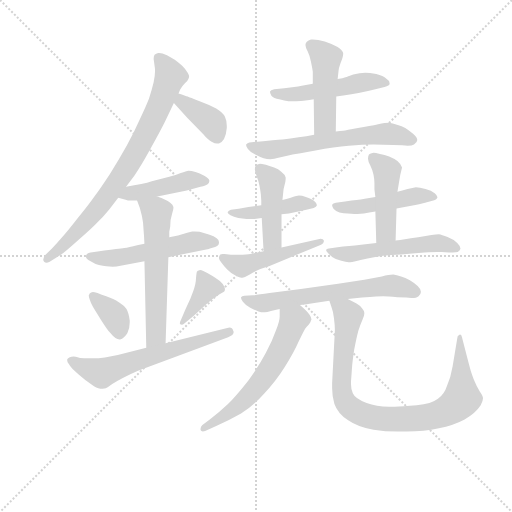
t = 0.00 s
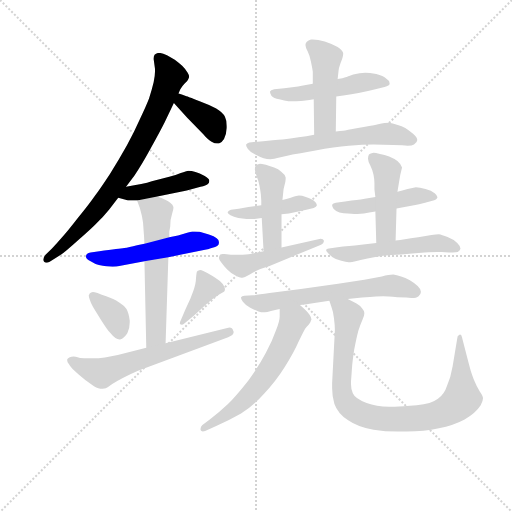
t = 2.73 s
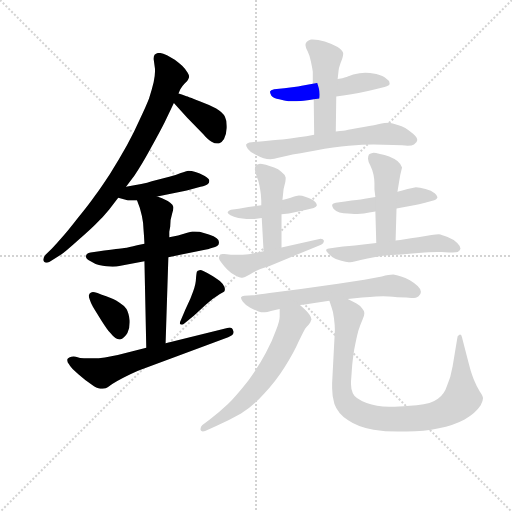
t = 5.47 s
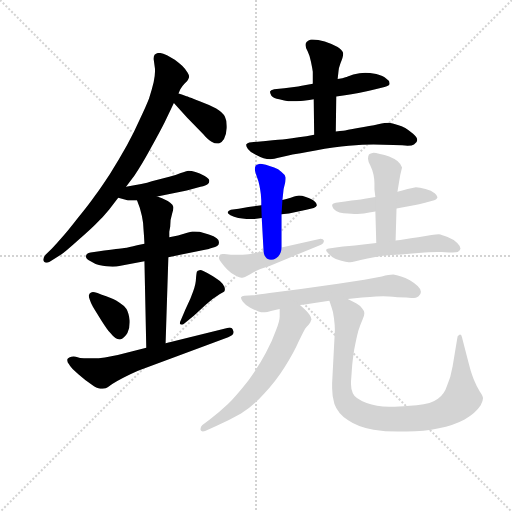
t = 8.20 s
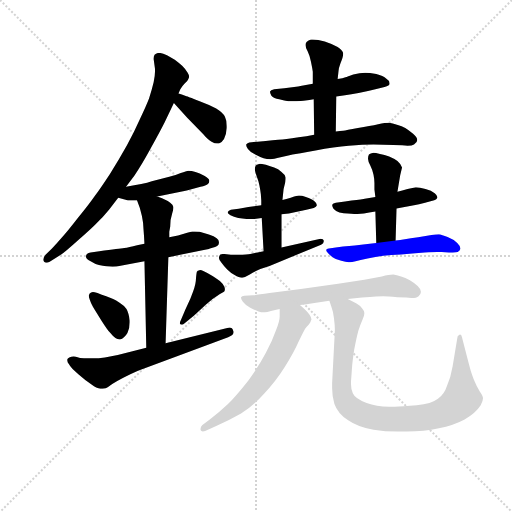
t = 10.94 s
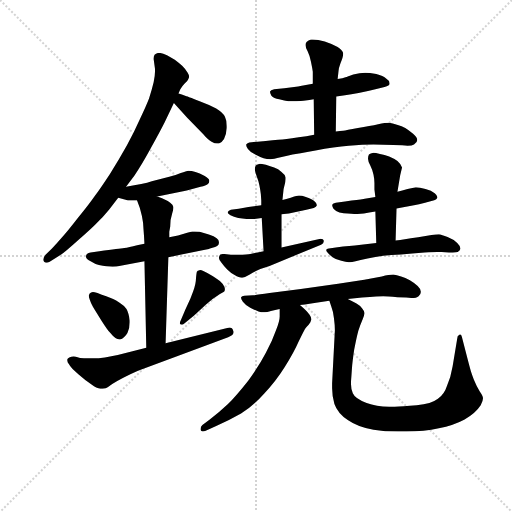
t = 13.67 s

The animated SVG that drew these frames (rendered in a browser with its animation timeline set to each time). Animation: 20 CSS @keyframes rules; one cycle of 13.67 s.

<svg version="1.1" viewBox="0 0 1024 1024" xmlns="http://www.w3.org/2000/svg">
  <g stroke="lightgray" stroke-dasharray="1,1" stroke-width="1" transform="scale(4, 4)">
    <line x1="0" y1="0" x2="256" y2="256"></line>
    <line x1="256" y1="0" x2="0" y2="256"></line>
    <line x1="128" y1="0" x2="128" y2="256"></line>
    <line x1="0" y1="128" x2="256" y2="128"></line>
  </g>
<g transform="scale(0.92, -0.92) translate(60, -900)">
   <style type="text/css">
    @keyframes keyframes0 {
      from {
       stroke: blue;
       stroke-dashoffset: 790;
       stroke-width: 128;
       }
       72% {
       animation-timing-function: step-end;
       stroke: blue;
       stroke-dashoffset: 0;
       stroke-width: 128;
       }
       to {
       stroke: black;
       stroke-width: 1024;
       }
       }
       #make-me-a-hanzi-animation-0 {
         animation: keyframes0 0.892904s both;
         animation-delay: 0.000000s;
         animation-timing-function: linear;
       }
    @keyframes keyframes1 {
      from {
       stroke: blue;
       stroke-dashoffset: 379;
       stroke-width: 128;
       }
       55% {
       animation-timing-function: step-end;
       stroke: blue;
       stroke-dashoffset: 0;
       stroke-width: 128;
       }
       to {
       stroke: black;
       stroke-width: 1024;
       }
       }
       #make-me-a-hanzi-animation-1 {
         animation: keyframes1 0.558431s both;
         animation-delay: 0.892904s;
         animation-timing-function: linear;
       }
    @keyframes keyframes2 {
      from {
       stroke: blue;
       stroke-dashoffset: 443;
       stroke-width: 128;
       }
       59% {
       animation-timing-function: step-end;
       stroke: blue;
       stroke-dashoffset: 0;
       stroke-width: 128;
       }
       to {
       stroke: black;
       stroke-width: 1024;
       }
       }
       #make-me-a-hanzi-animation-2 {
         animation: keyframes2 0.610514s both;
         animation-delay: 1.451335s;
         animation-timing-function: linear;
       }
    @keyframes keyframes3 {
      from {
       stroke: blue;
       stroke-dashoffset: 530;
       stroke-width: 128;
       }
       63% {
       animation-timing-function: step-end;
       stroke: blue;
       stroke-dashoffset: 0;
       stroke-width: 128;
       }
       to {
       stroke: black;
       stroke-width: 1024;
       }
       }
       #make-me-a-hanzi-animation-3 {
         animation: keyframes3 0.681315s both;
         animation-delay: 2.061849s;
         animation-timing-function: linear;
       }
    @keyframes keyframes4 {
      from {
       stroke: blue;
       stroke-dashoffset: 588;
       stroke-width: 128;
       }
       66% {
       animation-timing-function: step-end;
       stroke: blue;
       stroke-dashoffset: 0;
       stroke-width: 128;
       }
       to {
       stroke: black;
       stroke-width: 1024;
       }
       }
       #make-me-a-hanzi-animation-4 {
         animation: keyframes4 0.728516s both;
         animation-delay: 2.743164s;
         animation-timing-function: linear;
       }
    @keyframes keyframes5 {
      from {
       stroke: blue;
       stroke-dashoffset: 362;
       stroke-width: 128;
       }
       54% {
       animation-timing-function: step-end;
       stroke: blue;
       stroke-dashoffset: 0;
       stroke-width: 128;
       }
       to {
       stroke: black;
       stroke-width: 1024;
       }
       }
       #make-me-a-hanzi-animation-5 {
         animation: keyframes5 0.544596s both;
         animation-delay: 3.471680s;
         animation-timing-function: linear;
       }
    @keyframes keyframes6 {
      from {
       stroke: blue;
       stroke-dashoffset: 384;
       stroke-width: 128;
       }
       56% {
       animation-timing-function: step-end;
       stroke: blue;
       stroke-dashoffset: 0;
       stroke-width: 128;
       }
       to {
       stroke: black;
       stroke-width: 1024;
       }
       }
       #make-me-a-hanzi-animation-6 {
         animation: keyframes6 0.562500s both;
         animation-delay: 4.016276s;
         animation-timing-function: linear;
       }
    @keyframes keyframes7 {
      from {
       stroke: blue;
       stroke-dashoffset: 621;
       stroke-width: 128;
       }
       67% {
       animation-timing-function: step-end;
       stroke: blue;
       stroke-dashoffset: 0;
       stroke-width: 128;
       }
       to {
       stroke: black;
       stroke-width: 1024;
       }
       }
       #make-me-a-hanzi-animation-7 {
         animation: keyframes7 0.755371s both;
         animation-delay: 4.578776s;
         animation-timing-function: linear;
       }
    @keyframes keyframes8 {
      from {
       stroke: blue;
       stroke-dashoffset: 505;
       stroke-width: 128;
       }
       62% {
       animation-timing-function: step-end;
       stroke: blue;
       stroke-dashoffset: 0;
       stroke-width: 128;
       }
       to {
       stroke: black;
       stroke-width: 1024;
       }
       }
       #make-me-a-hanzi-animation-8 {
         animation: keyframes8 0.660970s both;
         animation-delay: 5.334147s;
         animation-timing-function: linear;
       }
    @keyframes keyframes9 {
      from {
       stroke: blue;
       stroke-dashoffset: 461;
       stroke-width: 128;
       }
       60% {
       animation-timing-function: step-end;
       stroke: blue;
       stroke-dashoffset: 0;
       stroke-width: 128;
       }
       to {
       stroke: black;
       stroke-width: 1024;
       }
       }
       #make-me-a-hanzi-animation-9 {
         animation: keyframes9 0.625163s both;
         animation-delay: 5.995117s;
         animation-timing-function: linear;
       }
    @keyframes keyframes10 {
      from {
       stroke: blue;
       stroke-dashoffset: 618;
       stroke-width: 128;
       }
       67% {
       animation-timing-function: step-end;
       stroke: blue;
       stroke-dashoffset: 0;
       stroke-width: 128;
       }
       to {
       stroke: black;
       stroke-width: 1024;
       }
       }
       #make-me-a-hanzi-animation-10 {
         animation: keyframes10 0.752930s both;
         animation-delay: 6.620280s;
         animation-timing-function: linear;
       }
    @keyframes keyframes11 {
      from {
       stroke: blue;
       stroke-dashoffset: 439;
       stroke-width: 128;
       }
       59% {
       animation-timing-function: step-end;
       stroke: blue;
       stroke-dashoffset: 0;
       stroke-width: 128;
       }
       to {
       stroke: black;
       stroke-width: 1024;
       }
       }
       #make-me-a-hanzi-animation-11 {
         animation: keyframes11 0.607259s both;
         animation-delay: 7.373210s;
         animation-timing-function: linear;
       }
    @keyframes keyframes12 {
      from {
       stroke: blue;
       stroke-dashoffset: 444;
       stroke-width: 128;
       }
       59% {
       animation-timing-function: step-end;
       stroke: blue;
       stroke-dashoffset: 0;
       stroke-width: 128;
       }
       to {
       stroke: black;
       stroke-width: 1024;
       }
       }
       #make-me-a-hanzi-animation-12 {
         animation: keyframes12 0.611328s both;
         animation-delay: 7.980469s;
         animation-timing-function: linear;
       }
    @keyframes keyframes13 {
      from {
       stroke: blue;
       stroke-dashoffset: 484;
       stroke-width: 128;
       }
       61% {
       animation-timing-function: step-end;
       stroke: blue;
       stroke-dashoffset: 0;
       stroke-width: 128;
       }
       to {
       stroke: black;
       stroke-width: 1024;
       }
       }
       #make-me-a-hanzi-animation-13 {
         animation: keyframes13 0.643880s both;
         animation-delay: 8.591797s;
         animation-timing-function: linear;
       }
    @keyframes keyframes14 {
      from {
       stroke: blue;
       stroke-dashoffset: 476;
       stroke-width: 128;
       }
       61% {
       animation-timing-function: step-end;
       stroke: blue;
       stroke-dashoffset: 0;
       stroke-width: 128;
       }
       to {
       stroke: black;
       stroke-width: 1024;
       }
       }
       #make-me-a-hanzi-animation-14 {
         animation: keyframes14 0.637370s both;
         animation-delay: 9.235677s;
         animation-timing-function: linear;
       }
    @keyframes keyframes15 {
      from {
       stroke: blue;
       stroke-dashoffset: 453;
       stroke-width: 128;
       }
       60% {
       animation-timing-function: step-end;
       stroke: blue;
       stroke-dashoffset: 0;
       stroke-width: 128;
       }
       to {
       stroke: black;
       stroke-width: 1024;
       }
       }
       #make-me-a-hanzi-animation-15 {
         animation: keyframes15 0.618652s both;
         animation-delay: 9.873047s;
         animation-timing-function: linear;
       }
    @keyframes keyframes16 {
      from {
       stroke: blue;
       stroke-dashoffset: 540;
       stroke-width: 128;
       }
       64% {
       animation-timing-function: step-end;
       stroke: blue;
       stroke-dashoffset: 0;
       stroke-width: 128;
       }
       to {
       stroke: black;
       stroke-width: 1024;
       }
       }
       #make-me-a-hanzi-animation-16 {
         animation: keyframes16 0.689453s both;
         animation-delay: 10.491699s;
         animation-timing-function: linear;
       }
    @keyframes keyframes17 {
      from {
       stroke: blue;
       stroke-dashoffset: 637;
       stroke-width: 128;
       }
       67% {
       animation-timing-function: step-end;
       stroke: blue;
       stroke-dashoffset: 0;
       stroke-width: 128;
       }
       to {
       stroke: black;
       stroke-width: 1024;
       }
       }
       #make-me-a-hanzi-animation-17 {
         animation: keyframes17 0.768392s both;
         animation-delay: 11.181152s;
         animation-timing-function: linear;
       }
    @keyframes keyframes18 {
      from {
       stroke: blue;
       stroke-dashoffset: 601;
       stroke-width: 128;
       }
       66% {
       animation-timing-function: step-end;
       stroke: blue;
       stroke-dashoffset: 0;
       stroke-width: 128;
       }
       to {
       stroke: black;
       stroke-width: 1024;
       }
       }
       #make-me-a-hanzi-animation-18 {
         animation: keyframes18 0.739095s both;
         animation-delay: 11.949544s;
         animation-timing-function: linear;
       }
    @keyframes keyframes19 {
      from {
       stroke: blue;
       stroke-dashoffset: 900;
       stroke-width: 128;
       }
       75% {
       animation-timing-function: step-end;
       stroke: blue;
       stroke-dashoffset: 0;
       stroke-width: 128;
       }
       to {
       stroke: black;
       stroke-width: 1024;
       }
       }
       #make-me-a-hanzi-animation-19 {
         animation: keyframes19 0.982422s both;
         animation-delay: 12.688639s;
         animation-timing-function: linear;
       }
</style>
<path d="M 214.0 494.0 L 232.0 518.0 Q 248.0 541.0 268.0 578.0 Q 288.0 614.0 298.0 634.0 L 318.0 676.0 L 328.0 697.0 L 332.0 706.0 Q 336.0 713.0 341.0 718.0 L 347.0 724.0 Q 350.0 728.0 351.0 732.0 L 351.0 734.0 Q 351.0 737.0 348.0 742.0 Q 344.0 749.0 336.0 757.0 Q 328.0 764.0 320.0 770.0 L 303.0 780.0 Q 292.0 785.0 286.0 785.0 L 284.0 785.0 Q 279.0 784.0 276.0 781.0 Q 274.0 778.0 274.0 772.0 L 277.0 750.0 L 277.0 745.0 Q 277.0 735.0 274.0 721.0 Q 270.0 704.0 264.0 686.0 Q 257.0 668.0 244.0 641.0 Q 232.0 614.0 216.0 584.0 Q 200.0 555.0 179.0 522.0 Q 158.0 490.0 146.0 474.0 Q 135.0 458.0 110.0 427.0 Q 86.0 396.0 74.0 383.0 Q 63.0 370.0 53.0 360.0 L 39.0 346.0 Q 34.0 340.0 34.0 336.0 Q 34.0 333.0 36.0 331.0 Q 38.0 329.0 41.0 329.0 Q 44.0 329.0 48.0 331.0 L 73.0 347.0 Q 81.0 352.0 111.0 379.0 Q 142.0 406.0 152.0 417.0 Q 164.0 428.0 177.0 444.0 L 197.0 470.0 L 214.0 494.0 Z" fill="lightgray"></path> 
<path d="M 318.0 676.0 L 347.0 644.0 L 382.0 608.0 Q 392.0 596.0 400.0 592.0 Q 407.0 588.0 412.0 588.0 L 416.0 588.0 Q 422.0 590.0 427.0 598.0 Q 432.0 608.0 433.0 622.0 L 433.0 626.0 Q 433.0 638.0 429.0 646.0 Q 424.0 656.0 410.0 664.0 Q 396.0 672.0 374.0 680.0 Q 352.0 688.0 348.0 690.0 Q 344.0 692.0 328.0 697.0 C 299.0 706.0 298.0 698.0 318.0 676.0 Z" fill="lightgray"></path> 
<path d="M 197.0 470.0 L 213.0 466.0 Q 218.0 464.0 224.0 464.0 L 238.0 464.0 L 282.0 473.0 L 346.0 486.0 L 376.0 494.0 Q 388.0 496.0 392.0 500.0 Q 395.0 503.0 395.0 506.0 L 395.0 508.0 Q 394.0 512.0 384.0 518.0 Q 374.0 523.0 365.0 526.0 Q 356.0 529.0 350.0 529.0 Q 345.0 528.0 333.0 524.0 Q 322.0 519.0 308.0 516.0 L 270.0 506.0 Q 261.0 503.0 247.0 500.0 Q 233.0 498.0 214.0 494.0 C 185.0 488.0 168.0 477.0 197.0 470.0 Z" fill="lightgray"></path> 
<path d="M 254.0 370.0 L 238.0 367.0 Q 220.0 362.0 210.0 361.0 Q 201.0 360.0 156.0 354.0 L 137.0 351.0 Q 132.0 350.0 129.0 348.0 Q 127.0 346.0 127.0 343.0 L 127.0 341.0 Q 128.0 337.0 137.0 332.0 Q 146.0 326.0 155.0 324.0 Q 164.0 322.0 171.0 321.0 Q 178.0 320.0 185.0 320.0 Q 192.0 320.0 205.0 323.0 L 254.0 332.0 L 306.0 341.0 L 391.0 358.0 Q 392.0 358.0 400.0 361.0 Q 409.0 363.0 412.0 365.0 Q 416.0 368.0 416.0 372.0 L 416.0 374.0 Q 416.0 378.0 411.0 382.0 Q 406.0 386.0 394.0 390.0 L 374.0 396.0 Q 369.0 397.0 363.0 397.0 L 358.0 397.0 Q 354.0 396.0 347.0 394.0 L 327.0 388.0 L 308.0 384.0 L 254.0 370.0 Z" fill="lightgray"></path> 
<path d="M 238.0 464.0 L 244.0 448.0 Q 249.0 431.0 251.0 416.0 Q 252.0 401.0 253.0 388.0 L 254.0 370.0 L 254.0 332.0 L 258.0 144.0 C 259.0 114.0 299.0 124.0 300.0 154.0 L 306.0 341.0 L 308.0 384.0 L 308.0 396.0 L 310.0 407.0 Q 310.0 424.0 314.0 435.0 Q 317.0 444.0 317.0 448.0 L 317.0 450.0 Q 316.0 455.0 310.0 459.0 Q 305.0 464.0 299.0 466.0 Q 294.0 469.0 282.0 473.0 C 254.0 483.0 227.0 492.0 238.0 464.0 Z" fill="lightgray"></path> 
<path d="M 134.0 260.0 Q 133.0 259.0 133.0 257.0 Q 133.0 254.0 135.0 249.0 Q 138.0 240.0 142.0 233.0 Q 146.0 226.0 160.0 204.0 Q 174.0 182.0 180.0 176.0 Q 191.0 162.0 200.0 162.0 L 201.0 162.0 Q 210.0 164.0 217.0 176.0 Q 222.0 186.0 222.0 199.0 L 222.0 203.0 Q 220.0 219.0 215.0 228.0 Q 210.0 236.0 200.0 242.0 Q 192.0 248.0 186.0 250.0 Q 180.0 252.0 171.0 256.0 Q 161.0 259.0 152.0 263.0 Q 145.0 265.0 142.0 265.0 Q 139.0 265.0 138.0 264.0 Q 134.0 262.0 134.0 260.0 Z" fill="lightgray"></path> 
<path d="M 362.0 214.0 Q 364.0 216.0 375.0 226.0 Q 386.0 237.0 395.0 244.0 Q 404.0 252.0 411.0 256.0 Q 418.0 261.0 422.0 263.0 Q 427.0 266.0 428.0 267.0 Q 429.0 269.0 429.0 271.0 Q 429.0 273.0 428.0 276.0 Q 426.0 282.0 418.0 289.0 Q 410.0 295.0 402.0 300.0 Q 393.0 306.0 382.0 311.0 Q 378.0 313.0 375.0 313.0 Q 373.0 313.0 372.0 312.0 Q 370.0 312.0 368.0 309.0 Q 367.0 306.0 366.0 294.0 Q 366.0 283.0 360.0 267.0 L 354.0 251.0 L 343.0 227.0 L 334.0 206.0 Q 331.0 200.0 331.0 197.0 Q 331.0 196.0 332.0 195.0 Q 334.0 194.0 335.0 194.0 Q 338.0 194.0 340.0 196.0 L 362.0 214.0 Z" fill="lightgray"></path> 
<path d="M 258.0 144.0 L 196.0 128.0 Q 182.0 125.0 168.0 123.0 Q 154.0 121.0 143.0 121.0 L 132.0 121.0 Q 122.0 121.0 114.0 122.0 Q 102.0 125.0 100.0 125.0 Q 90.0 124.0 87.0 120.0 Q 86.0 119.0 86.0 117.0 Q 86.0 113.0 90.0 108.0 Q 94.0 100.0 111.0 86.0 Q 127.0 72.0 139.0 64.0 Q 150.0 56.0 158.0 55.0 L 163.0 55.0 Q 167.0 55.0 170.0 56.0 Q 175.0 58.0 184.0 65.0 Q 194.0 72.0 208.0 79.0 Q 222.0 86.0 240.0 94.0 L 436.0 167.0 Q 448.0 171.0 448.0 178.0 Q 448.0 179.0 447.0 181.0 Q 445.0 188.0 439.0 188.0 Q 437.0 188.0 434.0 187.0 L 300.0 154.0 L 258.0 144.0 Z" fill="lightgray"></path> 
<path d="M 671.0 690.0 L 690.0 693.0 Q 716.0 696.0 756.0 706.0 L 776.0 711.0 Q 787.0 714.0 787.0 718.0 L 787.0 719.0 Q 787.0 725.0 780.0 729.0 Q 773.0 735.0 758.0 739.0 Q 743.0 742.0 734.0 742.0 Q 722.0 742.0 708.0 738.0 Q 695.0 733.0 691.0 732.0 Q 686.0 730.0 674.0 728.0 L 620.0 718.0 L 608.0 716.0 Q 594.0 714.0 588.0 712.0 L 558.0 708.0 L 536.0 706.0 Q 528.0 704.0 527.0 701.0 L 527.0 700.0 Q 527.0 697.0 530.0 692.0 Q 535.0 686.0 547.0 684.0 Q 559.0 681.0 567.0 680.0 L 581.0 680.0 Q 586.0 680.0 600.0 681.0 Q 614.0 682.0 622.0 684.0 L 671.0 690.0 Z" fill="lightgray"></path> 
<path d="M 670.0 614.0 L 671.0 690.0 L 674.0 728.0 L 676.0 746.0 Q 676.0 751.0 680.0 762.0 Q 686.0 776.0 686.0 782.0 L 686.0 785.0 Q 684.0 792.0 674.0 798.0 Q 664.0 804.0 646.0 810.0 Q 631.0 814.0 620.0 814.0 L 616.0 814.0 Q 610.0 812.0 607.0 809.0 Q 604.0 806.0 604.0 802.0 Q 604.0 797.0 609.0 788.0 Q 613.0 780.0 616.0 766.0 Q 619.0 752.0 620.0 744.0 L 620.0 718.0 L 622.0 684.0 L 623.0 607.0 C 623.0 577.0 670.0 584.0 670.0 614.0 Z" fill="lightgray"></path> 
<path d="M 623.0 607.0 L 606.0 604.0 Q 570.0 599.0 554.0 597.0 Q 538.0 596.0 500.0 592.0 L 482.0 590.0 Q 478.0 589.0 475.0 586.0 L 475.0 585.0 Q 475.0 582.0 479.0 576.0 Q 485.0 568.0 495.0 564.0 Q 506.0 558.0 513.0 556.0 Q 520.0 554.0 528.0 554.0 Q 534.0 554.0 550.0 558.0 Q 566.0 562.0 576.0 564.0 Q 586.0 566.0 626.0 573.0 Q 667.0 580.0 698.0 583.0 Q 729.0 586.0 752.0 586.0 Q 776.0 586.0 795.0 585.0 L 814.0 584.0 Q 821.0 583.0 826.0 583.0 Q 836.0 583.0 840.0 586.0 Q 847.0 590.0 847.0 595.0 L 847.0 596.0 Q 847.0 601.0 838.0 609.0 Q 828.0 618.0 821.0 622.0 Q 814.0 626.0 803.0 629.0 Q 793.0 632.0 786.0 633.0 Q 778.0 633.0 762.0 630.0 Q 745.0 626.0 718.0 622.0 Q 692.0 617.0 686.0 616.0 Q 680.0 616.0 670.0 614.0 L 623.0 607.0 Z" fill="lightgray"></path> 
<path d="M 508.0 454.0 L 480.0 450.0 L 459.0 446.0 L 442.0 444.0 Q 437.0 442.0 435.0 439.0 L 435.0 438.0 Q 435.0 436.0 441.0 432.0 Q 448.0 428.0 458.0 426.0 L 476.0 424.0 L 493.0 424.0 L 509.0 426.0 L 552.0 434.0 L 568.0 436.0 L 606.0 444.0 L 622.0 448.0 Q 628.0 450.0 629.0 454.0 Q 629.0 458.0 623.0 463.0 Q 618.0 468.0 605.0 472.0 Q 596.0 475.0 590.0 475.0 Q 587.0 475.0 584.0 474.0 Q 581.0 474.0 572.0 470.0 Q 562.0 467.0 554.0 465.0 L 508.0 454.0 Z" fill="lightgray"></path> 
<path d="M 509.0 426.0 L 513.0 354.0 C 515.0 324.0 552.0 332.0 552.0 362.0 L 552.0 434.0 L 554.0 465.0 L 556.0 484.0 Q 556.0 488.0 558.0 495.0 Q 561.0 505.0 561.0 511.0 L 561.0 514.0 Q 560.0 520.0 552.0 526.0 Q 545.0 533.0 536.0 536.0 Q 528.0 539.0 518.0 542.0 Q 508.0 544.0 505.0 544.0 Q 499.0 543.0 496.0 540.0 Q 494.0 536.0 494.0 532.0 Q 494.0 527.0 498.0 517.0 Q 502.0 507.0 504.0 497.0 Q 506.0 487.0 507.0 478.0 L 508.0 464.0 L 508.0 454.0 L 509.0 426.0 Z" fill="lightgray"></path> 
<path d="M 513.0 354.0 L 484.0 348.0 Q 478.0 347.0 458.0 346.0 L 442.0 346.0 L 428.0 348.0 L 424.0 348.0 Q 421.0 348.0 419.0 347.0 Q 416.0 344.0 416.0 339.0 Q 416.0 334.0 422.0 328.0 Q 426.0 322.0 434.0 314.0 Q 442.0 306.0 450.0 302.0 Q 460.0 296.0 465.0 296.0 L 467.0 296.0 Q 473.0 297.0 483.0 303.0 Q 492.0 309.0 506.0 315.0 L 526.0 322.0 L 638.0 368.0 Q 644.0 371.0 644.0 375.0 L 644.0 377.0 Q 643.0 381.0 637.0 381.0 Q 635.0 381.0 632.0 380.0 L 552.0 362.0 L 513.0 354.0 Z" fill="lightgray"></path> 
<path d="M 756.0 472.0 L 733.0 468.0 Q 724.0 466.0 715.0 465.0 Q 706.0 464.0 690.0 462.0 L 670.0 459.0 Q 664.0 458.0 662.0 455.0 L 662.0 454.0 Q 662.0 451.0 665.0 446.0 Q 669.0 441.0 678.0 438.0 Q 687.0 436.0 696.0 436.0 Q 704.0 435.0 710.0 435.0 L 717.0 435.0 Q 724.0 435.0 731.0 436.0 Q 742.0 438.0 756.0 440.0 L 802.0 447.0 L 840.0 454.0 Q 850.0 455.0 864.0 459.0 L 882.0 464.0 Q 890.0 466.0 891.0 471.0 Q 891.0 475.0 885.0 480.0 Q 878.0 486.0 865.0 489.0 Q 852.0 493.0 844.0 493.0 Q 838.0 492.0 826.0 489.0 Q 814.0 485.0 804.0 483.0 L 756.0 472.0 Z" fill="lightgray"></path> 
<path d="M 756.0 440.0 L 758.0 372.0 C 759.0 342.0 799.0 347.0 800.0 377.0 L 802.0 447.0 L 804.0 483.0 L 810.0 519.0 L 814.0 536.0 Q 812.0 543.0 804.0 550.0 Q 796.0 556.0 786.0 560.0 Q 776.0 563.0 766.0 565.0 Q 756.0 568.0 752.0 568.0 Q 745.0 567.0 742.0 564.0 Q 740.0 560.0 740.0 555.0 Q 740.0 550.0 745.0 540.0 Q 750.0 530.0 752.0 520.0 Q 754.0 510.0 754.0 502.0 L 754.0 488.0 L 756.0 472.0 L 756.0 440.0 Z" fill="lightgray"></path> 
<path d="M 758.0 372.0 L 725.0 368.0 Q 711.0 366.0 699.0 365.0 Q 687.0 364.0 670.0 362.0 L 655.0 360.0 Q 652.0 360.0 650.0 358.0 Q 649.0 357.0 649.0 356.0 Q 649.0 354.0 652.0 351.0 Q 656.0 346.0 663.0 341.0 Q 670.0 336.0 682.0 333.0 Q 692.0 330.0 698.0 330.0 L 701.0 330.0 Q 704.0 330.0 713.0 332.0 Q 722.0 335.0 739.0 338.0 Q 756.0 342.0 773.0 344.0 Q 790.0 346.0 812.0 347.0 Q 835.0 349.0 863.0 351.0 Q 881.0 352.0 891.0 352.0 L 900.0 352.0 L 916.0 351.0 L 924.0 351.0 Q 932.0 351.0 935.0 352.0 Q 940.0 355.0 941.0 359.0 L 941.0 360.0 Q 941.0 365.0 934.0 372.0 Q 926.0 380.0 913.0 385.0 Q 900.0 390.0 894.0 391.0 Q 888.0 391.0 878.0 389.0 Q 867.0 387.0 849.0 384.0 Q 832.0 382.0 820.0 380.0 Q 810.0 378.0 800.0 377.0 L 758.0 372.0 Z" fill="lightgray"></path> 
<path d="M 592.0 237.0 L 603.0 238.0 Q 611.0 240.0 627.0 242.0 L 656.0 246.0 L 696.0 250.0 L 727.0 253.0 Q 765.0 256.0 773.0 256.0 Q 782.0 256.0 804.0 254.0 L 823.0 253.0 Q 829.0 252.0 834.0 252.0 Q 846.0 252.0 850.0 256.0 Q 855.0 260.0 855.0 265.0 L 855.0 266.0 Q 855.0 271.0 848.0 278.0 Q 840.0 286.0 831.0 291.0 Q 821.0 296.0 812.0 299.0 Q 802.0 302.0 795.0 303.0 Q 786.0 303.0 770.0 299.0 L 732.0 292.0 L 675.0 283.0 L 594.0 272.0 L 526.0 263.0 Q 500.0 259.0 490.0 258.0 L 471.0 257.0 Q 466.0 256.0 464.0 254.0 L 464.0 252.0 Q 464.0 249.0 468.0 244.0 Q 474.0 236.0 484.0 231.0 Q 494.0 226.0 502.0 223.0 Q 508.0 221.0 513.0 221.0 L 516.0 221.0 Q 520.0 221.0 529.0 224.0 Q 538.0 226.0 548.0 228.0 L 592.0 237.0 Z" fill="lightgray"></path> 
<path d="M 548.0 228.0 L 548.0 212.0 Q 548.0 202.0 540.0 182.0 Q 532.0 159.0 518.0 133.0 Q 504.0 106.0 480.0 73.0 Q 454.0 40.0 435.0 21.0 Q 416.0 3.0 396.0 -12.0 L 380.0 -24.0 Q 376.0 -28.0 376.0 -32.0 L 376.0 -35.0 Q 377.0 -38.0 381.0 -38.0 Q 383.0 -38.0 386.0 -37.0 L 410.0 -26.0 Q 438.0 -14.0 464.0 1.0 Q 490.0 17.0 514.0 44.0 Q 539.0 70.0 559.0 102.0 Q 579.0 134.0 589.0 157.0 Q 600.0 180.0 603.0 185.0 Q 606.0 189.0 611.0 194.0 Q 616.0 200.0 616.0 203.0 Q 617.0 204.0 617.0 206.0 Q 617.0 210.0 613.0 216.0 Q 608.0 222.0 603.0 227.0 Q 598.0 232.0 592.0 237.0 C 570.0 257.0 548.0 258.0 548.0 228.0 Z" fill="lightgray"></path> 
<path d="M 656.0 246.0 L 660.0 234.0 Q 664.0 224.0 666.0 208.0 Q 668.0 193.0 668.0 182.0 L 662.0 67.0 L 662.0 56.0 Q 662.0 38.0 667.0 22.0 Q 674.0 2.0 696.0 -13.0 Q 719.0 -29.0 752.0 -34.0 Q 777.0 -38.0 805.0 -38.0 L 824.0 -38.0 Q 862.0 -38.0 894.0 -31.0 Q 926.0 -25.0 950.0 -12.0 Q 974.0 2.0 985.0 19.0 Q 990.0 28.0 990.0 34.0 Q 990.0 39.0 983.0 49.0 Q 976.0 60.0 970.0 75.0 Q 964.0 91.0 962.0 99.0 Q 960.0 106.0 952.0 137.0 L 944.0 168.0 Q 943.0 173.0 940.0 173.0 Q 939.0 173.0 938.0 172.0 Q 934.0 171.0 934.0 164.0 L 924.0 104.0 Q 920.0 80.0 912.0 62.0 Q 906.0 43.0 892.0 33.0 Q 878.0 22.0 846.0 19.0 Q 814.0 16.0 798.0 16.0 L 786.0 16.0 Q 758.0 16.0 737.0 24.0 Q 712.0 33.0 707.0 45.0 Q 703.0 54.0 703.0 65.0 L 703.0 70.0 Q 704.0 83.0 705.0 98.0 Q 706.0 113.0 710.0 140.0 Q 715.0 166.0 719.0 181.0 Q 724.0 196.0 728.0 205.0 Q 732.0 214.0 732.0 218.0 L 732.0 220.0 Q 732.0 224.0 727.0 230.0 Q 722.0 236.0 715.0 240.0 Q 708.0 244.0 696.0 250.0 C 669.0 264.0 647.0 274.0 656.0 246.0 Z" fill="lightgray"></path> 
      <clipPath id="make-me-a-hanzi-clip-0">
      <path d="M 214.0 494.0 L 232.0 518.0 Q 248.0 541.0 268.0 578.0 Q 288.0 614.0 298.0 634.0 L 318.0 676.0 L 328.0 697.0 L 332.0 706.0 Q 336.0 713.0 341.0 718.0 L 347.0 724.0 Q 350.0 728.0 351.0 732.0 L 351.0 734.0 Q 351.0 737.0 348.0 742.0 Q 344.0 749.0 336.0 757.0 Q 328.0 764.0 320.0 770.0 L 303.0 780.0 Q 292.0 785.0 286.0 785.0 L 284.0 785.0 Q 279.0 784.0 276.0 781.0 Q 274.0 778.0 274.0 772.0 L 277.0 750.0 L 277.0 745.0 Q 277.0 735.0 274.0 721.0 Q 270.0 704.0 264.0 686.0 Q 257.0 668.0 244.0 641.0 Q 232.0 614.0 216.0 584.0 Q 200.0 555.0 179.0 522.0 Q 158.0 490.0 146.0 474.0 Q 135.0 458.0 110.0 427.0 Q 86.0 396.0 74.0 383.0 Q 63.0 370.0 53.0 360.0 L 39.0 346.0 Q 34.0 340.0 34.0 336.0 Q 34.0 333.0 36.0 331.0 Q 38.0 329.0 41.0 329.0 Q 44.0 329.0 48.0 331.0 L 73.0 347.0 Q 81.0 352.0 111.0 379.0 Q 142.0 406.0 152.0 417.0 Q 164.0 428.0 177.0 444.0 L 197.0 470.0 L 214.0 494.0 Z" fill="lightgray"></path>
      </clipPath>
      <path clip-path="url(#make-me-a-hanzi-clip-0)" d="M 284.0 774.0 L 310.0 732.0 L 252.0 598.0 L 157.0 452.0 L 84.0 372.0 L 41.0 336.0 " fill="none" id="make-me-a-hanzi-animation-0" stroke-dasharray="662 1324" stroke-linecap="round"></path>

      <clipPath id="make-me-a-hanzi-clip-1">
      <path d="M 318.0 676.0 L 347.0 644.0 L 382.0 608.0 Q 392.0 596.0 400.0 592.0 Q 407.0 588.0 412.0 588.0 L 416.0 588.0 Q 422.0 590.0 427.0 598.0 Q 432.0 608.0 433.0 622.0 L 433.0 626.0 Q 433.0 638.0 429.0 646.0 Q 424.0 656.0 410.0 664.0 Q 396.0 672.0 374.0 680.0 Q 352.0 688.0 348.0 690.0 Q 344.0 692.0 328.0 697.0 C 299.0 706.0 298.0 698.0 318.0 676.0 Z" fill="lightgray"></path>
      </clipPath>
      <path clip-path="url(#make-me-a-hanzi-clip-1)" d="M 332.0 688.0 L 345.0 672.0 L 399.0 634.0 L 414.0 601.0 " fill="none" id="make-me-a-hanzi-animation-1" stroke-dasharray="251 502" stroke-linecap="round"></path>

      <clipPath id="make-me-a-hanzi-clip-2">
      <path d="M 197.0 470.0 L 213.0 466.0 Q 218.0 464.0 224.0 464.0 L 238.0 464.0 L 282.0 473.0 L 346.0 486.0 L 376.0 494.0 Q 388.0 496.0 392.0 500.0 Q 395.0 503.0 395.0 506.0 L 395.0 508.0 Q 394.0 512.0 384.0 518.0 Q 374.0 523.0 365.0 526.0 Q 356.0 529.0 350.0 529.0 Q 345.0 528.0 333.0 524.0 Q 322.0 519.0 308.0 516.0 L 270.0 506.0 Q 261.0 503.0 247.0 500.0 Q 233.0 498.0 214.0 494.0 C 185.0 488.0 168.0 477.0 197.0 470.0 Z" fill="lightgray"></path>
      </clipPath>
      <path clip-path="url(#make-me-a-hanzi-clip-2)" d="M 203.0 475.0 L 344.0 507.0 L 386.0 507.0 " fill="none" id="make-me-a-hanzi-animation-2" stroke-dasharray="315 630" stroke-linecap="round"></path>

      <clipPath id="make-me-a-hanzi-clip-3">
      <path d="M 254.0 370.0 L 238.0 367.0 Q 220.0 362.0 210.0 361.0 Q 201.0 360.0 156.0 354.0 L 137.0 351.0 Q 132.0 350.0 129.0 348.0 Q 127.0 346.0 127.0 343.0 L 127.0 341.0 Q 128.0 337.0 137.0 332.0 Q 146.0 326.0 155.0 324.0 Q 164.0 322.0 171.0 321.0 Q 178.0 320.0 185.0 320.0 Q 192.0 320.0 205.0 323.0 L 254.0 332.0 L 306.0 341.0 L 391.0 358.0 Q 392.0 358.0 400.0 361.0 Q 409.0 363.0 412.0 365.0 Q 416.0 368.0 416.0 372.0 L 416.0 374.0 Q 416.0 378.0 411.0 382.0 Q 406.0 386.0 394.0 390.0 L 374.0 396.0 Q 369.0 397.0 363.0 397.0 L 358.0 397.0 Q 354.0 396.0 347.0 394.0 L 327.0 388.0 L 308.0 384.0 L 254.0 370.0 Z" fill="lightgray"></path>
      </clipPath>
      <path clip-path="url(#make-me-a-hanzi-clip-3)" d="M 136.0 342.0 L 179.0 338.0 L 358.0 374.0 L 406.0 373.0 " fill="none" id="make-me-a-hanzi-animation-3" stroke-dasharray="402 804" stroke-linecap="round"></path>

      <clipPath id="make-me-a-hanzi-clip-4">
      <path d="M 238.0 464.0 L 244.0 448.0 Q 249.0 431.0 251.0 416.0 Q 252.0 401.0 253.0 388.0 L 254.0 370.0 L 254.0 332.0 L 258.0 144.0 C 259.0 114.0 299.0 124.0 300.0 154.0 L 306.0 341.0 L 308.0 384.0 L 308.0 396.0 L 310.0 407.0 Q 310.0 424.0 314.0 435.0 Q 317.0 444.0 317.0 448.0 L 317.0 450.0 Q 316.0 455.0 310.0 459.0 Q 305.0 464.0 299.0 466.0 Q 294.0 469.0 282.0 473.0 C 254.0 483.0 227.0 492.0 238.0 464.0 Z" fill="lightgray"></path>
      </clipPath>
      <path clip-path="url(#make-me-a-hanzi-clip-4)" d="M 246.0 462.0 L 281.0 436.0 L 280.0 178.0 L 264.0 152.0 " fill="none" id="make-me-a-hanzi-animation-4" stroke-dasharray="460 920" stroke-linecap="round"></path>

      <clipPath id="make-me-a-hanzi-clip-5">
      <path d="M 134.0 260.0 Q 133.0 259.0 133.0 257.0 Q 133.0 254.0 135.0 249.0 Q 138.0 240.0 142.0 233.0 Q 146.0 226.0 160.0 204.0 Q 174.0 182.0 180.0 176.0 Q 191.0 162.0 200.0 162.0 L 201.0 162.0 Q 210.0 164.0 217.0 176.0 Q 222.0 186.0 222.0 199.0 L 222.0 203.0 Q 220.0 219.0 215.0 228.0 Q 210.0 236.0 200.0 242.0 Q 192.0 248.0 186.0 250.0 Q 180.0 252.0 171.0 256.0 Q 161.0 259.0 152.0 263.0 Q 145.0 265.0 142.0 265.0 Q 139.0 265.0 138.0 264.0 Q 134.0 262.0 134.0 260.0 Z" fill="lightgray"></path>
      </clipPath>
      <path clip-path="url(#make-me-a-hanzi-clip-5)" d="M 142.0 256.0 L 190.0 212.0 L 201.0 173.0 " fill="none" id="make-me-a-hanzi-animation-5" stroke-dasharray="234 468" stroke-linecap="round"></path>

      <clipPath id="make-me-a-hanzi-clip-6">
      <path d="M 362.0 214.0 Q 364.0 216.0 375.0 226.0 Q 386.0 237.0 395.0 244.0 Q 404.0 252.0 411.0 256.0 Q 418.0 261.0 422.0 263.0 Q 427.0 266.0 428.0 267.0 Q 429.0 269.0 429.0 271.0 Q 429.0 273.0 428.0 276.0 Q 426.0 282.0 418.0 289.0 Q 410.0 295.0 402.0 300.0 Q 393.0 306.0 382.0 311.0 Q 378.0 313.0 375.0 313.0 Q 373.0 313.0 372.0 312.0 Q 370.0 312.0 368.0 309.0 Q 367.0 306.0 366.0 294.0 Q 366.0 283.0 360.0 267.0 L 354.0 251.0 L 343.0 227.0 L 334.0 206.0 Q 331.0 200.0 331.0 197.0 Q 331.0 196.0 332.0 195.0 Q 334.0 194.0 335.0 194.0 Q 338.0 194.0 340.0 196.0 L 362.0 214.0 Z" fill="lightgray"></path>
      </clipPath>
      <path clip-path="url(#make-me-a-hanzi-clip-6)" d="M 376.0 304.0 L 391.0 275.0 L 335.0 198.0 " fill="none" id="make-me-a-hanzi-animation-6" stroke-dasharray="256 512" stroke-linecap="round"></path>

      <clipPath id="make-me-a-hanzi-clip-7">
      <path d="M 258.0 144.0 L 196.0 128.0 Q 182.0 125.0 168.0 123.0 Q 154.0 121.0 143.0 121.0 L 132.0 121.0 Q 122.0 121.0 114.0 122.0 Q 102.0 125.0 100.0 125.0 Q 90.0 124.0 87.0 120.0 Q 86.0 119.0 86.0 117.0 Q 86.0 113.0 90.0 108.0 Q 94.0 100.0 111.0 86.0 Q 127.0 72.0 139.0 64.0 Q 150.0 56.0 158.0 55.0 L 163.0 55.0 Q 167.0 55.0 170.0 56.0 Q 175.0 58.0 184.0 65.0 Q 194.0 72.0 208.0 79.0 Q 222.0 86.0 240.0 94.0 L 436.0 167.0 Q 448.0 171.0 448.0 178.0 Q 448.0 179.0 447.0 181.0 Q 445.0 188.0 439.0 188.0 Q 437.0 188.0 434.0 187.0 L 300.0 154.0 L 258.0 144.0 Z" fill="lightgray"></path>
      </clipPath>
      <path clip-path="url(#make-me-a-hanzi-clip-7)" d="M 95.0 116.0 L 161.0 89.0 L 441.0 177.0 " fill="none" id="make-me-a-hanzi-animation-7" stroke-dasharray="493 986" stroke-linecap="round"></path>

      <clipPath id="make-me-a-hanzi-clip-8">
      <path d="M 671.0 690.0 L 690.0 693.0 Q 716.0 696.0 756.0 706.0 L 776.0 711.0 Q 787.0 714.0 787.0 718.0 L 787.0 719.0 Q 787.0 725.0 780.0 729.0 Q 773.0 735.0 758.0 739.0 Q 743.0 742.0 734.0 742.0 Q 722.0 742.0 708.0 738.0 Q 695.0 733.0 691.0 732.0 Q 686.0 730.0 674.0 728.0 L 620.0 718.0 L 608.0 716.0 Q 594.0 714.0 588.0 712.0 L 558.0 708.0 L 536.0 706.0 Q 528.0 704.0 527.0 701.0 L 527.0 700.0 Q 527.0 697.0 530.0 692.0 Q 535.0 686.0 547.0 684.0 Q 559.0 681.0 567.0 680.0 L 581.0 680.0 Q 586.0 680.0 600.0 681.0 Q 614.0 682.0 622.0 684.0 L 671.0 690.0 Z" fill="lightgray"></path>
      </clipPath>
      <path clip-path="url(#make-me-a-hanzi-clip-8)" d="M 533.0 701.0 L 574.0 694.0 L 729.0 721.0 L 779.0 719.0 " fill="none" id="make-me-a-hanzi-animation-8" stroke-dasharray="377 754" stroke-linecap="round"></path>

      <clipPath id="make-me-a-hanzi-clip-9">
      <path d="M 670.0 614.0 L 671.0 690.0 L 674.0 728.0 L 676.0 746.0 Q 676.0 751.0 680.0 762.0 Q 686.0 776.0 686.0 782.0 L 686.0 785.0 Q 684.0 792.0 674.0 798.0 Q 664.0 804.0 646.0 810.0 Q 631.0 814.0 620.0 814.0 L 616.0 814.0 Q 610.0 812.0 607.0 809.0 Q 604.0 806.0 604.0 802.0 Q 604.0 797.0 609.0 788.0 Q 613.0 780.0 616.0 766.0 Q 619.0 752.0 620.0 744.0 L 620.0 718.0 L 622.0 684.0 L 623.0 607.0 C 623.0 577.0 670.0 584.0 670.0 614.0 Z" fill="lightgray"></path>
      </clipPath>
      <path clip-path="url(#make-me-a-hanzi-clip-9)" d="M 618.0 800.0 L 649.0 773.0 L 647.0 635.0 L 630.0 615.0 " fill="none" id="make-me-a-hanzi-animation-9" stroke-dasharray="333 666" stroke-linecap="round"></path>

      <clipPath id="make-me-a-hanzi-clip-10">
      <path d="M 623.0 607.0 L 606.0 604.0 Q 570.0 599.0 554.0 597.0 Q 538.0 596.0 500.0 592.0 L 482.0 590.0 Q 478.0 589.0 475.0 586.0 L 475.0 585.0 Q 475.0 582.0 479.0 576.0 Q 485.0 568.0 495.0 564.0 Q 506.0 558.0 513.0 556.0 Q 520.0 554.0 528.0 554.0 Q 534.0 554.0 550.0 558.0 Q 566.0 562.0 576.0 564.0 Q 586.0 566.0 626.0 573.0 Q 667.0 580.0 698.0 583.0 Q 729.0 586.0 752.0 586.0 Q 776.0 586.0 795.0 585.0 L 814.0 584.0 Q 821.0 583.0 826.0 583.0 Q 836.0 583.0 840.0 586.0 Q 847.0 590.0 847.0 595.0 L 847.0 596.0 Q 847.0 601.0 838.0 609.0 Q 828.0 618.0 821.0 622.0 Q 814.0 626.0 803.0 629.0 Q 793.0 632.0 786.0 633.0 Q 778.0 633.0 762.0 630.0 Q 745.0 626.0 718.0 622.0 Q 692.0 617.0 686.0 616.0 Q 680.0 616.0 670.0 614.0 L 623.0 607.0 Z" fill="lightgray"></path>
      </clipPath>
      <path clip-path="url(#make-me-a-hanzi-clip-10)" d="M 480.0 586.0 L 523.0 574.0 L 773.0 609.0 L 837.0 596.0 " fill="none" id="make-me-a-hanzi-animation-10" stroke-dasharray="490 980" stroke-linecap="round"></path>

      <clipPath id="make-me-a-hanzi-clip-11">
      <path d="M 508.0 454.0 L 480.0 450.0 L 459.0 446.0 L 442.0 444.0 Q 437.0 442.0 435.0 439.0 L 435.0 438.0 Q 435.0 436.0 441.0 432.0 Q 448.0 428.0 458.0 426.0 L 476.0 424.0 L 493.0 424.0 L 509.0 426.0 L 552.0 434.0 L 568.0 436.0 L 606.0 444.0 L 622.0 448.0 Q 628.0 450.0 629.0 454.0 Q 629.0 458.0 623.0 463.0 Q 618.0 468.0 605.0 472.0 Q 596.0 475.0 590.0 475.0 Q 587.0 475.0 584.0 474.0 Q 581.0 474.0 572.0 470.0 Q 562.0 467.0 554.0 465.0 L 508.0 454.0 Z" fill="lightgray"></path>
      </clipPath>
      <path clip-path="url(#make-me-a-hanzi-clip-11)" d="M 441.0 439.0 L 495.0 438.0 L 590.0 458.0 L 622.0 456.0 " fill="none" id="make-me-a-hanzi-animation-11" stroke-dasharray="311 622" stroke-linecap="round"></path>

      <clipPath id="make-me-a-hanzi-clip-12">
      <path d="M 509.0 426.0 L 513.0 354.0 C 515.0 324.0 552.0 332.0 552.0 362.0 L 552.0 434.0 L 554.0 465.0 L 556.0 484.0 Q 556.0 488.0 558.0 495.0 Q 561.0 505.0 561.0 511.0 L 561.0 514.0 Q 560.0 520.0 552.0 526.0 Q 545.0 533.0 536.0 536.0 Q 528.0 539.0 518.0 542.0 Q 508.0 544.0 505.0 544.0 Q 499.0 543.0 496.0 540.0 Q 494.0 536.0 494.0 532.0 Q 494.0 527.0 498.0 517.0 Q 502.0 507.0 504.0 497.0 Q 506.0 487.0 507.0 478.0 L 508.0 464.0 L 508.0 454.0 L 509.0 426.0 Z" fill="lightgray"></path>
      </clipPath>
      <path clip-path="url(#make-me-a-hanzi-clip-12)" d="M 504.0 534.0 L 531.0 506.0 L 532.0 379.0 L 518.0 362.0 " fill="none" id="make-me-a-hanzi-animation-12" stroke-dasharray="316 632" stroke-linecap="round"></path>

      <clipPath id="make-me-a-hanzi-clip-13">
      <path d="M 513.0 354.0 L 484.0 348.0 Q 478.0 347.0 458.0 346.0 L 442.0 346.0 L 428.0 348.0 L 424.0 348.0 Q 421.0 348.0 419.0 347.0 Q 416.0 344.0 416.0 339.0 Q 416.0 334.0 422.0 328.0 Q 426.0 322.0 434.0 314.0 Q 442.0 306.0 450.0 302.0 Q 460.0 296.0 465.0 296.0 L 467.0 296.0 Q 473.0 297.0 483.0 303.0 Q 492.0 309.0 506.0 315.0 L 526.0 322.0 L 638.0 368.0 Q 644.0 371.0 644.0 375.0 L 644.0 377.0 Q 643.0 381.0 637.0 381.0 Q 635.0 381.0 632.0 380.0 L 552.0 362.0 L 513.0 354.0 Z" fill="lightgray"></path>
      </clipPath>
      <path clip-path="url(#make-me-a-hanzi-clip-13)" d="M 423.0 341.0 L 465.0 322.0 L 639.0 376.0 " fill="none" id="make-me-a-hanzi-animation-13" stroke-dasharray="356 712" stroke-linecap="round"></path>

      <clipPath id="make-me-a-hanzi-clip-14">
      <path d="M 756.0 472.0 L 733.0 468.0 Q 724.0 466.0 715.0 465.0 Q 706.0 464.0 690.0 462.0 L 670.0 459.0 Q 664.0 458.0 662.0 455.0 L 662.0 454.0 Q 662.0 451.0 665.0 446.0 Q 669.0 441.0 678.0 438.0 Q 687.0 436.0 696.0 436.0 Q 704.0 435.0 710.0 435.0 L 717.0 435.0 Q 724.0 435.0 731.0 436.0 Q 742.0 438.0 756.0 440.0 L 802.0 447.0 L 840.0 454.0 Q 850.0 455.0 864.0 459.0 L 882.0 464.0 Q 890.0 466.0 891.0 471.0 Q 891.0 475.0 885.0 480.0 Q 878.0 486.0 865.0 489.0 Q 852.0 493.0 844.0 493.0 Q 838.0 492.0 826.0 489.0 Q 814.0 485.0 804.0 483.0 L 756.0 472.0 Z" fill="lightgray"></path>
      </clipPath>
      <path clip-path="url(#make-me-a-hanzi-clip-14)" d="M 667.0 455.0 L 676.0 449.0 L 722.0 450.0 L 847.0 474.0 L 883.0 472.0 " fill="none" id="make-me-a-hanzi-animation-14" stroke-dasharray="348 696" stroke-linecap="round"></path>

      <clipPath id="make-me-a-hanzi-clip-15">
      <path d="M 756.0 440.0 L 758.0 372.0 C 759.0 342.0 799.0 347.0 800.0 377.0 L 802.0 447.0 L 804.0 483.0 L 810.0 519.0 L 814.0 536.0 Q 812.0 543.0 804.0 550.0 Q 796.0 556.0 786.0 560.0 Q 776.0 563.0 766.0 565.0 Q 756.0 568.0 752.0 568.0 Q 745.0 567.0 742.0 564.0 Q 740.0 560.0 740.0 555.0 Q 740.0 550.0 745.0 540.0 Q 750.0 530.0 752.0 520.0 Q 754.0 510.0 754.0 502.0 L 754.0 488.0 L 756.0 472.0 L 756.0 440.0 Z" fill="lightgray"></path>
      </clipPath>
      <path clip-path="url(#make-me-a-hanzi-clip-15)" d="M 750.0 557.0 L 781.0 529.0 L 779.0 396.0 L 764.0 379.0 " fill="none" id="make-me-a-hanzi-animation-15" stroke-dasharray="325 650" stroke-linecap="round"></path>

      <clipPath id="make-me-a-hanzi-clip-16">
      <path d="M 758.0 372.0 L 725.0 368.0 Q 711.0 366.0 699.0 365.0 Q 687.0 364.0 670.0 362.0 L 655.0 360.0 Q 652.0 360.0 650.0 358.0 Q 649.0 357.0 649.0 356.0 Q 649.0 354.0 652.0 351.0 Q 656.0 346.0 663.0 341.0 Q 670.0 336.0 682.0 333.0 Q 692.0 330.0 698.0 330.0 L 701.0 330.0 Q 704.0 330.0 713.0 332.0 Q 722.0 335.0 739.0 338.0 Q 756.0 342.0 773.0 344.0 Q 790.0 346.0 812.0 347.0 Q 835.0 349.0 863.0 351.0 Q 881.0 352.0 891.0 352.0 L 900.0 352.0 L 916.0 351.0 L 924.0 351.0 Q 932.0 351.0 935.0 352.0 Q 940.0 355.0 941.0 359.0 L 941.0 360.0 Q 941.0 365.0 934.0 372.0 Q 926.0 380.0 913.0 385.0 Q 900.0 390.0 894.0 391.0 Q 888.0 391.0 878.0 389.0 Q 867.0 387.0 849.0 384.0 Q 832.0 382.0 820.0 380.0 Q 810.0 378.0 800.0 377.0 L 758.0 372.0 Z" fill="lightgray"></path>
      </clipPath>
      <path clip-path="url(#make-me-a-hanzi-clip-16)" d="M 653.0 355.0 L 700.0 347.0 L 892.0 372.0 L 933.0 360.0 " fill="none" id="make-me-a-hanzi-animation-16" stroke-dasharray="412 824" stroke-linecap="round"></path>

      <clipPath id="make-me-a-hanzi-clip-17">
      <path d="M 592.0 237.0 L 603.0 238.0 Q 611.0 240.0 627.0 242.0 L 656.0 246.0 L 696.0 250.0 L 727.0 253.0 Q 765.0 256.0 773.0 256.0 Q 782.0 256.0 804.0 254.0 L 823.0 253.0 Q 829.0 252.0 834.0 252.0 Q 846.0 252.0 850.0 256.0 Q 855.0 260.0 855.0 265.0 L 855.0 266.0 Q 855.0 271.0 848.0 278.0 Q 840.0 286.0 831.0 291.0 Q 821.0 296.0 812.0 299.0 Q 802.0 302.0 795.0 303.0 Q 786.0 303.0 770.0 299.0 L 732.0 292.0 L 675.0 283.0 L 594.0 272.0 L 526.0 263.0 Q 500.0 259.0 490.0 258.0 L 471.0 257.0 Q 466.0 256.0 464.0 254.0 L 464.0 252.0 Q 464.0 249.0 468.0 244.0 Q 474.0 236.0 484.0 231.0 Q 494.0 226.0 502.0 223.0 Q 508.0 221.0 513.0 221.0 L 516.0 221.0 Q 520.0 221.0 529.0 224.0 Q 538.0 226.0 548.0 228.0 L 592.0 237.0 Z" fill="lightgray"></path>
      </clipPath>
      <path clip-path="url(#make-me-a-hanzi-clip-17)" d="M 469.0 253.0 L 511.0 241.0 L 792.0 279.0 L 844.0 266.0 " fill="none" id="make-me-a-hanzi-animation-17" stroke-dasharray="509 1018" stroke-linecap="round"></path>

      <clipPath id="make-me-a-hanzi-clip-18">
      <path d="M 548.0 228.0 L 548.0 212.0 Q 548.0 202.0 540.0 182.0 Q 532.0 159.0 518.0 133.0 Q 504.0 106.0 480.0 73.0 Q 454.0 40.0 435.0 21.0 Q 416.0 3.0 396.0 -12.0 L 380.0 -24.0 Q 376.0 -28.0 376.0 -32.0 L 376.0 -35.0 Q 377.0 -38.0 381.0 -38.0 Q 383.0 -38.0 386.0 -37.0 L 410.0 -26.0 Q 438.0 -14.0 464.0 1.0 Q 490.0 17.0 514.0 44.0 Q 539.0 70.0 559.0 102.0 Q 579.0 134.0 589.0 157.0 Q 600.0 180.0 603.0 185.0 Q 606.0 189.0 611.0 194.0 Q 616.0 200.0 616.0 203.0 Q 617.0 204.0 617.0 206.0 Q 617.0 210.0 613.0 216.0 Q 608.0 222.0 603.0 227.0 Q 598.0 232.0 592.0 237.0 C 570.0 257.0 548.0 258.0 548.0 228.0 Z" fill="lightgray"></path>
      </clipPath>
      <path clip-path="url(#make-me-a-hanzi-clip-18)" d="M 556.0 224.0 L 577.0 201.0 L 557.0 150.0 L 527.0 97.0 L 485.0 44.0 L 450.0 11.0 L 380.0 -33.0 " fill="none" id="make-me-a-hanzi-animation-18" stroke-dasharray="473 946" stroke-linecap="round"></path>

      <clipPath id="make-me-a-hanzi-clip-19">
      <path d="M 656.0 246.0 L 660.0 234.0 Q 664.0 224.0 666.0 208.0 Q 668.0 193.0 668.0 182.0 L 662.0 67.0 L 662.0 56.0 Q 662.0 38.0 667.0 22.0 Q 674.0 2.0 696.0 -13.0 Q 719.0 -29.0 752.0 -34.0 Q 777.0 -38.0 805.0 -38.0 L 824.0 -38.0 Q 862.0 -38.0 894.0 -31.0 Q 926.0 -25.0 950.0 -12.0 Q 974.0 2.0 985.0 19.0 Q 990.0 28.0 990.0 34.0 Q 990.0 39.0 983.0 49.0 Q 976.0 60.0 970.0 75.0 Q 964.0 91.0 962.0 99.0 Q 960.0 106.0 952.0 137.0 L 944.0 168.0 Q 943.0 173.0 940.0 173.0 Q 939.0 173.0 938.0 172.0 Q 934.0 171.0 934.0 164.0 L 924.0 104.0 Q 920.0 80.0 912.0 62.0 Q 906.0 43.0 892.0 33.0 Q 878.0 22.0 846.0 19.0 Q 814.0 16.0 798.0 16.0 L 786.0 16.0 Q 758.0 16.0 737.0 24.0 Q 712.0 33.0 707.0 45.0 Q 703.0 54.0 703.0 65.0 L 703.0 70.0 Q 704.0 83.0 705.0 98.0 Q 706.0 113.0 710.0 140.0 Q 715.0 166.0 719.0 181.0 Q 724.0 196.0 728.0 205.0 Q 732.0 214.0 732.0 218.0 L 732.0 220.0 Q 732.0 224.0 727.0 230.0 Q 722.0 236.0 715.0 240.0 Q 708.0 244.0 696.0 250.0 C 669.0 264.0 647.0 274.0 656.0 246.0 Z" fill="lightgray"></path>
      </clipPath>
      <path clip-path="url(#make-me-a-hanzi-clip-19)" d="M 663.0 242.0 L 697.0 211.0 L 682.0 73.0 L 687.0 33.0 L 705.0 11.0 L 737.0 -4.0 L 786.0 -11.0 L 845.0 -10.0 L 895.0 0.0 L 928.0 17.0 L 945.0 35.0 L 941.0 169.0 " fill="none" id="make-me-a-hanzi-animation-19" stroke-dasharray="772 1544" stroke-linecap="round"></path>

</g>
</svg>
